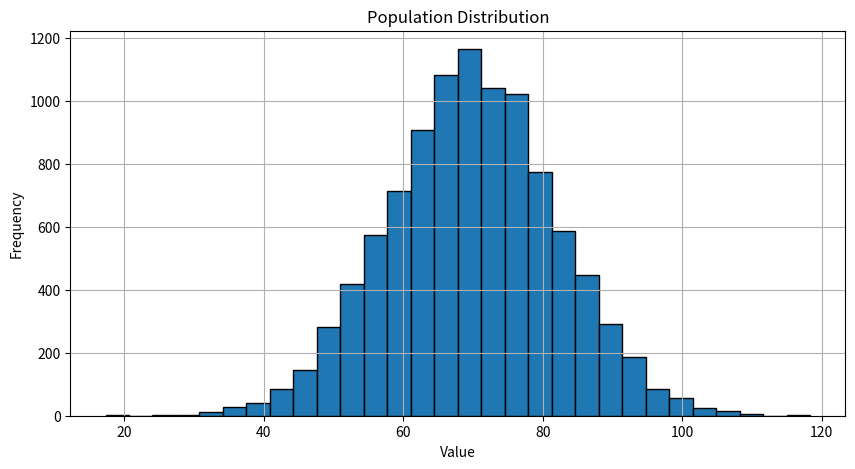

Reproduce this figure in Python. (Note: this script raises an exception after producing the figure.)
"""
Sampling and Sampling Distributions (Library-Based)

This program demonstrates professional statistical
analysis of sampling distributions using NumPy and SciPy.

It includes:

1. Creating a population.
2. Drawing repeated random samples.
3. Constructing the sampling distribution.
4. Computing descriptive statistics.
5. Computing the standard error.
6. Computing a 95% confidence interval.
7. Visualizing the population and sampling distribution.

Author: Desalu Horsa
"""

# -------------------------------------------------
# Import Libraries
# -------------------------------------------------

import numpy as np
import matplotlib.pyplot as plt

from scipy.stats import (
    describe,
    sem,
    norm
)


# -------------------------------------------------
# Create Population
# -------------------------------------------------

population_size = 10000

population_mean = 70

population_std = 12

rng = np.random.default_rng(42)

population = rng.normal(
    loc=population_mean,
    scale=population_std,
    size=population_size
)


# -------------------------------------------------
# Sampling Parameters
# -------------------------------------------------

sample_size = 50

number_of_samples = 1000


# -------------------------------------------------
# Generate Sampling Distribution
# -------------------------------------------------

sample_means = []

for _ in range(number_of_samples):

    sample = rng.choice(
        population,
        size=sample_size,
        replace=False
    )

    sample_means.append(
        np.mean(sample)
    )

sample_means = np.array(sample_means)


# -------------------------------------------------
# Population Statistics
# -------------------------------------------------

population_statistics = describe(population)


# -------------------------------------------------
# Sampling Distribution Statistics
# -------------------------------------------------

sampling_statistics = describe(sample_means)


# -------------------------------------------------
# Standard Error
# -------------------------------------------------

experimental_se = sem(sample_means)

theoretical_se = (
    np.std(population, ddof=0)
    /
    np.sqrt(sample_size)
)


# -------------------------------------------------
# 95% Confidence Interval
# -------------------------------------------------

confidence_interval = norm.interval(
    confidence=0.95,
    loc=np.mean(sample_means),
    scale=experimental_se
)


# -------------------------------------------------
# Display Results
# -------------------------------------------------

print("Sampling Distribution (Library-Based)")
print("-" * 50)

print(f"Population Size      : {population_size}")

print(f"Sample Size          : {sample_size}")

print(f"Repeated Samples     : {number_of_samples}")

print()

print("Population")

print(f"Mean                 : {population_statistics.mean:.3f}")

print(f"Variance             : {population_statistics.variance:.3f}")

print()

print("Sampling Distribution")

print(f"Mean                 : {sampling_statistics.mean:.3f}")

print(f"Variance             : {sampling_statistics.variance:.3f}")

print()

print("Standard Error")

print(f"Theoretical          : {theoretical_se:.3f}")

print(f"Experimental         : {experimental_se:.3f}")

print()

print("95% Confidence Interval")

print(
    f"({confidence_interval[0]:.3f}, "
    f"{confidence_interval[1]:.3f})"
)


# -------------------------------------------------
# Population Visualization
# -------------------------------------------------

plt.figure(figsize=(10, 5))

plt.hist(
    population,
    bins=30,
    edgecolor="black"
)

plt.title("Population Distribution")

plt.xlabel("Value")

plt.ylabel("Frequency")

plt.grid(True)

plt.savefig(
    "images/population_distribution_library.png",
    dpi=300,
    bbox_inches="tight"
)

plt.show()


# -------------------------------------------------
# Sampling Distribution Visualization
# -------------------------------------------------

plt.figure(figsize=(10, 5))

plt.hist(
    sample_means,
    bins=30,
    density=True,
    edgecolor="black",
    alpha=0.7,
    label="Sample Means"
)

x = np.linspace(
    sample_means.min(),
    sample_means.max(),
    500
)

plt.plot(
    x,
    norm.pdf(
        x,
        np.mean(sample_means),
        np.std(sample_means, ddof=1)
    ),
    linewidth=2,
    label="Normal Curve"
)

plt.title("Sampling Distribution of the Sample Mean")

plt.xlabel("Sample Mean")

plt.ylabel("Density")

plt.grid(True)

plt.legend()

plt.savefig(
    "images/sampling_distribution_library.png",
    dpi=300,
    bbox_inches="tight"
)

plt.show()
